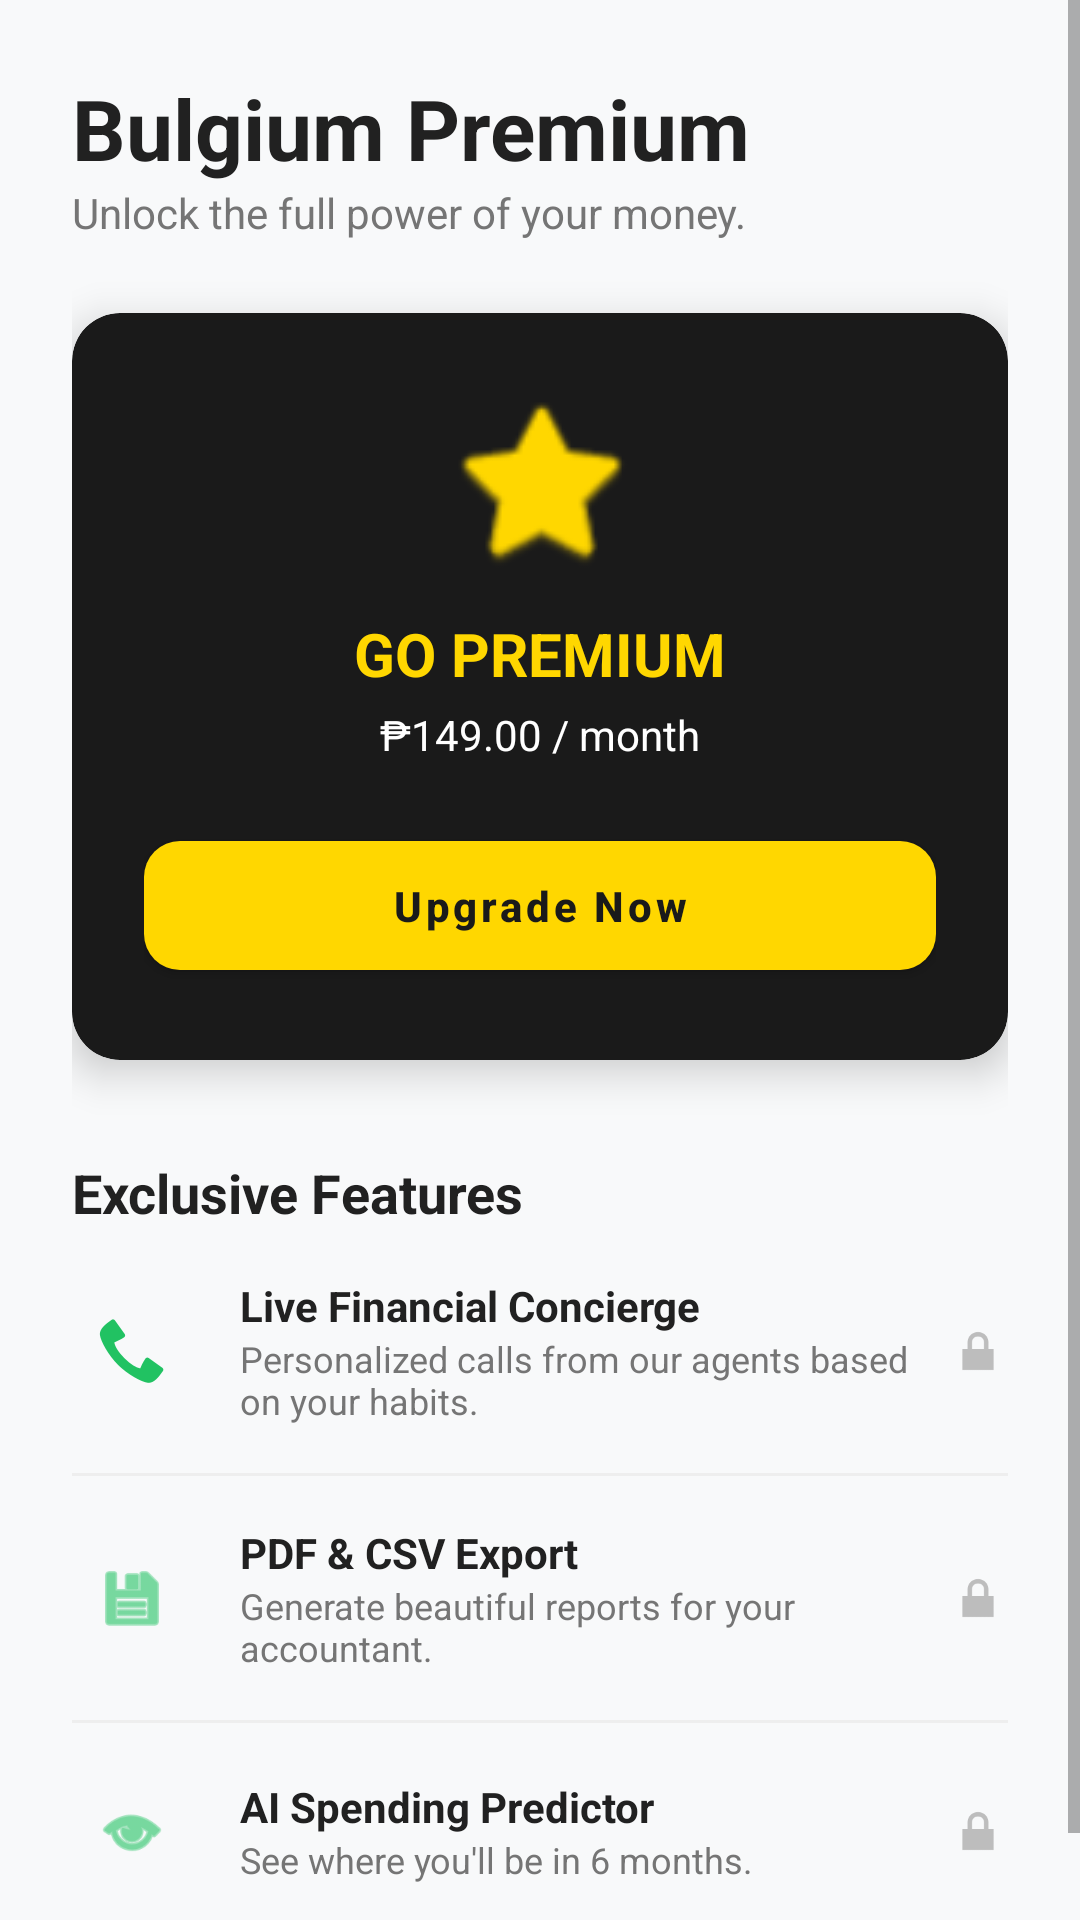

Write the Android layout XML for this screen, with the resource values it uses.
<!-- AndroidManifest.xml: application theme Theme.Bulgium -->
<!-- res/layout/fragment_reports.xml -->
<?xml version="1.0" encoding="utf-8"?>
<ScrollView xmlns:android="http://schemas.android.com/apk/res/android"
    xmlns:app="http://schemas.android.com/apk/res-auto"
    android:layout_width="match_parent"
    android:layout_height="match_parent"
    android:background="@color/background">

    <LinearLayout
        android:layout_width="match_parent"
        android:layout_height="wrap_content"
        android:orientation="vertical"
        android:padding="24dp">

        <TextView
            android:layout_width="wrap_content"
            android:layout_height="wrap_content"
            android:text="Bulgium Premium"
            android:textSize="28sp"
            android:textStyle="bold"
            android:textColor="@color/textPrimary"/>

        <TextView
            android:layout_width="wrap_content"
            android:layout_height="wrap_content"
            android:text="Unlock the full power of your money."
            android:textColor="@color/textSecondary"
            android:textSize="14sp"
            android:layout_marginBottom="24dp"/>

        
        <com.google.android.material.card.MaterialCardView
            android:layout_width="match_parent"
            android:layout_height="wrap_content"
            app:cardCornerRadius="16dp"
            app:cardElevation="8dp"
            app:cardBackgroundColor="#1A1A1A">

            <LinearLayout
                android:layout_width="match_parent"
                android:layout_height="wrap_content"
                android:orientation="vertical"
                android:padding="24dp"
                android:gravity="center">

                <ImageView
                    android:layout_width="64dp"
                    android:layout_height="64dp"
                    android:src="@android:drawable/btn_star_big_on"
                    app:tint="#FFD700"/>

                <TextView
                    android:layout_width="wrap_content"
                    android:layout_height="wrap_content"
                    android:text="GO PREMIUM"
                    android:textColor="#FFD700"
                    android:textStyle="bold"
                    android:textSize="20sp"
                    android:layout_marginTop="12dp"/>

                <TextView
                    android:layout_width="wrap_content"
                    android:layout_height="wrap_content"
                    android:text="₱149.00 / month"
                    android:textColor="#FFFFFF"
                    android:layout_marginTop="4dp"/>

                <com.google.android.material.button.MaterialButton
                    android:id="@+id/btn_upgrade"
                    android:layout_width="match_parent"
                    android:layout_height="55dp"
                    android:layout_marginTop="20dp"
                    android:text="Upgrade Now"
                    android:textAllCaps="false"
                    android:textStyle="bold"
                    app:cornerRadius="12dp"
                    app:backgroundTint="#FFD700"
                    android:textColor="#1A1A1A"/>
            </LinearLayout>
        </com.google.android.material.card.MaterialCardView>

        
        <TextView
            android:layout_width="wrap_content"
            android:layout_height="wrap_content"
            android:layout_marginTop="32dp"
            android:text="Exclusive Features"
            android:textSize="18sp"
            android:textStyle="bold"
            android:textColor="@color/textPrimary"/>

        
        <LinearLayout
            android:layout_width="match_parent"
            android:layout_height="wrap_content"
            android:orientation="horizontal"
            android:paddingVertical="16dp"
            android:gravity="center_vertical">
            
            <ImageView
                android:layout_width="40dp"
                android:layout_height="40dp"
                android:src="@android:drawable/stat_sys_phone_call"
                app:tint="@color/primary"
                android:padding="8dp"
                android:background="@drawable/baseline_add_circle_24"
                android:backgroundTint="#1A21C262"/>

            <LinearLayout
                android:layout_width="0dp"
                android:layout_height="wrap_content"
                android:orientation="vertical"
                android:layout_weight="1"
                android:layout_marginStart="16dp">
                <TextView
                    android:layout_width="wrap_content"
                    android:layout_height="wrap_content"
                    android:text="Live Financial Concierge"
                    android:textStyle="bold"
                    android:textColor="@color/textPrimary"/>
                <TextView
                    android:layout_width="wrap_content"
                    android:layout_height="wrap_content"
                    android:text="Personalized calls from our agents based on your habits."
                    android:textSize="12sp"
                    android:textColor="@color/textSecondary"/>
            </LinearLayout>
            <ImageView
                android:layout_width="20dp"
                android:layout_height="20dp"
                android:src="@android:drawable/ic_lock_lock"
                app:tint="@color/textDisabled"/>
        </LinearLayout>

        <View android:layout_width="match_parent" android:layout_height="1dp" android:background="@color/light_gray"/>

        
        <LinearLayout
            android:layout_width="match_parent"
            android:layout_height="wrap_content"
            android:orientation="horizontal"
            android:paddingVertical="16dp"
            android:gravity="center_vertical">
            
            <ImageView
                android:layout_width="40dp"
                android:layout_height="40dp"
                android:src="@android:drawable/ic_menu_save"
                app:tint="@color/primary"
                android:padding="8dp"
                android:background="@drawable/baseline_add_circle_24"
                android:backgroundTint="#1A21C262"/>

            <LinearLayout
                android:layout_width="0dp"
                android:layout_height="wrap_content"
                android:orientation="vertical"
                android:layout_weight="1"
                android:layout_marginStart="16dp">
                <TextView
                    android:layout_width="wrap_content"
                    android:layout_height="wrap_content"
                    android:text="PDF &amp; CSV Export"
                    android:textStyle="bold"
                    android:textColor="@color/textPrimary"/>
                <TextView
                    android:layout_width="wrap_content"
                    android:layout_height="wrap_content"
                    android:text="Generate beautiful reports for your accountant."
                    android:textSize="12sp"
                    android:textColor="@color/textSecondary"/>
            </LinearLayout>
            <ImageView
                android:layout_width="20dp"
                android:layout_height="20dp"
                android:src="@android:drawable/ic_lock_lock"
                app:tint="@color/textDisabled"/>
        </LinearLayout>

        <View android:layout_width="match_parent" android:layout_height="1dp" android:background="@color/light_gray"/>

        
        <LinearLayout
            android:layout_width="match_parent"
            android:layout_height="wrap_content"
            android:orientation="horizontal"
            android:paddingVertical="16dp"
            android:gravity="center_vertical">
            
            <ImageView
                android:layout_width="40dp"
                android:layout_height="40dp"
                android:src="@android:drawable/ic_menu_view"
                app:tint="@color/primary"
                android:padding="8dp"
                android:background="@drawable/baseline_add_circle_24"
                android:backgroundTint="#1A21C262"/>

            <LinearLayout
                android:layout_width="0dp"
                android:layout_height="wrap_content"
                android:orientation="vertical"
                android:layout_weight="1"
                android:layout_marginStart="16dp">
                <TextView
                    android:layout_width="wrap_content"
                    android:layout_height="wrap_content"
                    android:text="AI Spending Predictor"
                    android:textStyle="bold"
                    android:textColor="@color/textPrimary"/>
                <TextView
                    android:layout_width="wrap_content"
                    android:layout_height="wrap_content"
                    android:text="See where you'll be in 6 months."
                    android:textSize="12sp"
                    android:textColor="@color/textSecondary"/>
            </LinearLayout>
            <ImageView
                android:layout_width="20dp"
                android:layout_height="20dp"
                android:src="@android:drawable/ic_lock_lock"
                app:tint="@color/textDisabled"/>
        </LinearLayout>

    </LinearLayout>
</ScrollView>
<!-- resources referenced by this layout -->
<resources>
  <color name="background">#F8F9FA</color>
  <color name="light_gray">#EEEEEE</color>
  <color name="primary">#21C262</color>
  <color name="textDisabled">#BDBDBD</color>
  <color name="textPrimary">#212121</color>
  <color name="textSecondary">#757575</color>
  <style name="Theme.Bulgium" parent="Theme.MaterialComponents.DayNight.NoActionBar">
          <item name="colorPrimary">@color/primary</item>
          <item name="colorPrimaryVariant">@color/primaryDark</item>
          <item name="colorOnPrimary">@color/white</item>
          <item name="colorSecondary">@color/primary</item>
          <item name="colorOnSecondary">@color/white</item>
          
          <item name="android:windowBackground">@color/background</item>
          <item name="android:statusBarColor">@color/primaryDark</item>
          
          <item name="materialAlertDialogTheme">@style/CustomAlertDialog</item>
          <item name="android:windowFullscreen">true</item>
          <item name="android:windowContentOverlay">@null</item>
      </style>
  <color name="primaryDark">#1A9A4E</color>
  <color name="white">#FFFFFF</color>
  <style name="CustomAlertDialog" parent="ThemeOverlay.MaterialComponents.MaterialAlertDialog">
          <item name="colorSurface">@color/surface</item>
          <item name="colorPrimary">@color/primary</item>
          <item name="textColorAlertDialogListItem">@color/textPrimary</item>
      </style>
  <color name="surface">#FFFFFF</color>
</resources>
